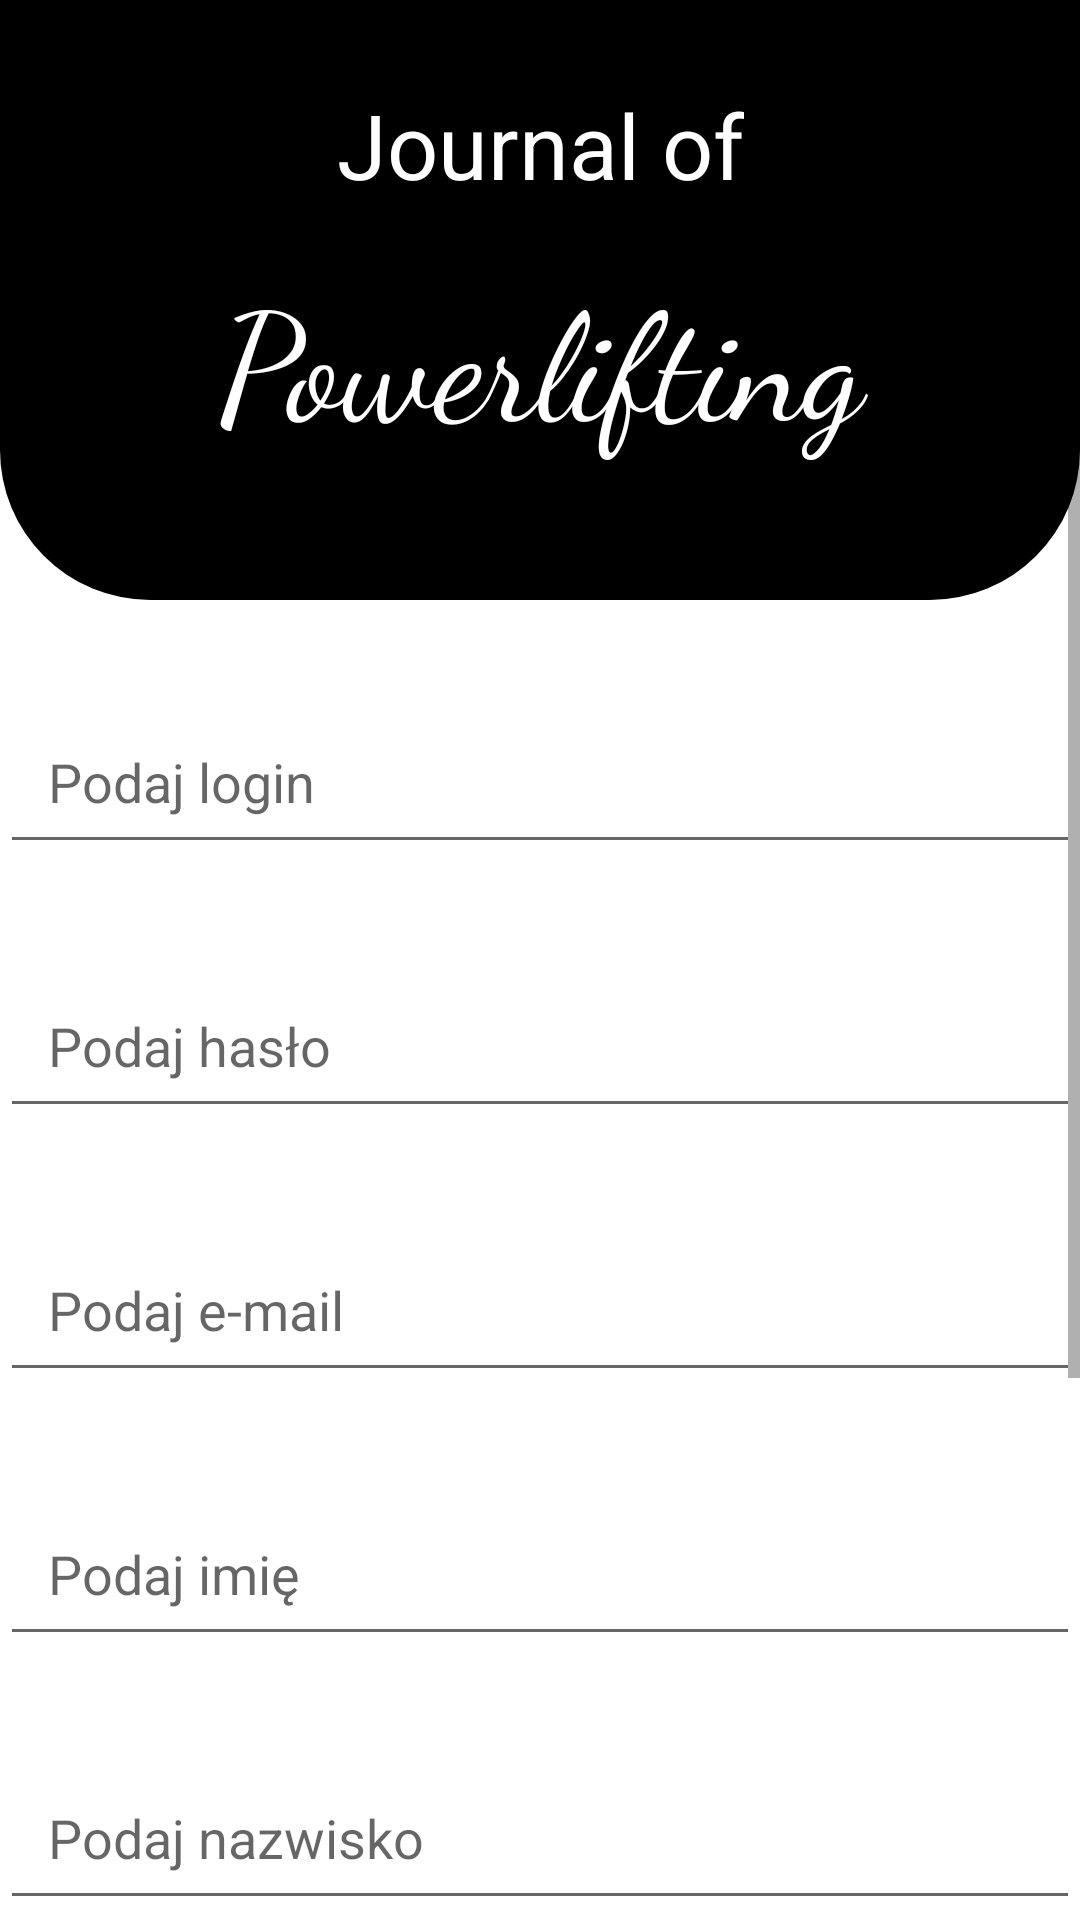

This screen was rendered from an Android layout file. Write that file and the resources it references.
<!-- AndroidManifest.xml: application theme Theme.AppCompat.Light.NoActionBar -->
<!-- res/layout/register_layout.xml -->
<?xml version="1.0" encoding="utf-8"?>
<ScrollView
    xmlns:android="http://schemas.android.com/apk/res/android"
    xmlns:app="http://schemas.android.com/apk/res-auto"
    xmlns:tools="http://schemas.android.com/tools"
    android:layout_width="match_parent"
    android:layout_height="match_parent">


    <androidx.constraintlayout.widget.ConstraintLayout xmlns:android="http://schemas.android.com/apk/res/android"
        xmlns:app="http://schemas.android.com/apk/res-auto"
        xmlns:tools="http://schemas.android.com/tools"
        android:layout_width="match_parent"
        android:layout_height="match_parent"
        android:background="@color/white">

        <View
            android:id="@+id/view"
            android:layout_width="match_parent"
            android:layout_height="200dp"
            android:background="@drawable/bg_header_black_bottom_radious"
            app:layout_constraintEnd_toEndOf="parent"
            app:layout_constraintHorizontal_bias="1.0"
            app:layout_constraintStart_toStartOf="parent"
            app:layout_constraintTop_toBottomOf="parent"
            app:layout_constraintTop_toTopOf="parent" />

        <TextView
            android:id="@+id/text1"
            android:layout_width="wrap_content"
            android:layout_height="wrap_content"
            android:layout_marginStart="8dp"
            android:layout_marginTop="28dp"
            android:layout_marginEnd="8dp"
            android:text="Journal of"
            android:textColor="@color/white"
            android:textSize="30dp"
            app:flow_horizontalBias="0.498"
            app:layout_constraintEnd_toEndOf="parent"
            app:layout_constraintStart_toStartOf="parent"
            app:layout_constraintTop_toTopOf="@+id/view" />

        <TextView
            android:id="@+id/textView"
            android:layout_width="match_parent"
            android:layout_height="wrap_content"
            android:fontFamily="cursive"
            android:layout_marginStart="8dp"
            android:layout_marginTop="16dp"
            android:layout_marginEnd="8dp"
            android:gravity="center"
            android:text="Powerlifting"
            android:textColor="@color/white"
            android:textSize="50dp"
            app:flow_horizontalBias="0.498"
            app:layout_constraintEnd_toEndOf="parent"
            app:layout_constraintStart_toStartOf="parent"
            app:layout_constraintTop_toBottomOf="@+id/text1" />



        <EditText
            android:id="@+id/LoginInput"
            android:hint="Podaj login"
            android:paddingLeft="16dp"
            android:layout_width="match_parent"
            android:drawableStart="@drawable/ic_login_icon"
            android:drawableLeft="@drawable/ic_login_icon"
            android:inputType="text"
            android:layout_height="58dp"
            android:layout_marginTop="30dp"
            android:drawablePadding="5dp"
            app:layout_constraintTop_toBottomOf="@+id/view"/>
        <EditText
            android:id="@+id/PasswordInput"
            android:hint="Podaj hasło"
            android:paddingLeft="16dp"
            android:layout_width="match_parent"
            android:drawableStart="@drawable/ic_login_icon"
            android:drawableLeft="@drawable/ic_login_icon"
            android:inputType="text"
            android:layout_height="58dp"
            android:layout_marginTop="30dp"
            android:drawablePadding="5dp"
            app:layout_constraintEnd_toEndOf="parent"
            app:layout_constraintStart_toStartOf="parent"
            app:layout_constraintTop_toBottomOf="@+id/LoginInput" />

        <EditText
            android:id="@+id/EmailInput"
            android:hint="Podaj e-mail"
            android:paddingLeft="16dp"
            android:layout_width="match_parent"
            android:drawableStart="@drawable/ic_login_icon"
            android:drawableLeft="@drawable/ic_login_icon"
            android:inputType="text"
            android:layout_height="58dp"
            android:layout_marginTop="30dp"
            android:drawablePadding="5dp"
            app:layout_constraintEnd_toEndOf="parent"
            app:layout_constraintStart_toStartOf="parent"
            app:layout_constraintTop_toBottomOf="@+id/PasswordInput" />

        <EditText
            android:id="@+id/NameInput"
            android:hint="Podaj imię"
            android:paddingLeft="16dp"
            android:layout_width="match_parent"
            android:drawableStart="@drawable/ic_login_icon"
            android:drawableLeft="@drawable/ic_login_icon"
            android:inputType="text"
            android:layout_height="58dp"
            android:layout_marginTop="30dp"
            android:drawablePadding="5dp"
            app:layout_constraintEnd_toEndOf="parent"
            app:layout_constraintStart_toStartOf="parent"
            app:layout_constraintTop_toBottomOf="@+id/EmailInput" />

        <EditText
            android:id="@+id/SurnameInput"
            android:hint="Podaj nazwisko"
            android:paddingLeft="16dp"
            android:layout_width="match_parent"
            android:drawableStart="@drawable/ic_login_icon"
            android:drawableLeft="@drawable/ic_login_icon"
            android:inputType="text"
            android:layout_height="58dp"
            android:layout_marginTop="30dp"
            android:drawablePadding="5dp"
            app:layout_constraintEnd_toEndOf="parent"
            app:layout_constraintStart_toStartOf="parent"
            app:layout_constraintTop_toBottomOf="@+id/NameInput" />

        <TextView
            android:id="@+id/StatusTextView"
            android:layout_width="match_parent"
            android:layout_height="40dp"
            android:gravity="center"
            android:textColor="@color/black"
            android:text="Status konta:"
            app:layout_constraintEnd_toEndOf="parent"
            app:layout_constraintStart_toStartOf="parent"
            app:layout_constraintTop_toBottomOf="@+id/SurnameInput"
            />

        <RadioButton
            android:id="@+id/FirstStatusRadiobutton"
            android:layout_width="match_parent"
            android:layout_height="58dp"
            android:text="Zawodnik"
            app:layout_constraintEnd_toEndOf="parent"
            app:layout_constraintStart_toStartOf="parent"
            app:layout_constraintTop_toBottomOf="@+id/StatusTextView"
            />


        <RadioButton
            android:id="@+id/SecondStatusRadiobutton"
            android:layout_width="match_parent"
            android:layout_height="58dp"
            android:text="Trener"
            app:layout_constraintEnd_toEndOf="parent"
            app:layout_constraintStart_toStartOf="parent"
            app:layout_constraintTop_toBottomOf="@+id/FirstStatusRadiobutton"
            />

        <Button
            android:id="@+id/RegisterNewAccountButton"
            android:text="Zarejestruj się!"
            android:layout_width="match_parent"
            android:layout_height="wrap_content"
            app:layout_constraintEnd_toEndOf="parent"
            app:layout_constraintStart_toStartOf="parent"
            app:layout_constraintTop_toBottomOf="@+id/SecondStatusRadiobutton"

            />
        <Button
            android:id="@+id/BackToLoginButton"
            android:text="Powrót do okna logowania"
            android:backgroundTint="@color/black"
            android:textColor="@color/white"
            android:layout_width="match_parent"
            android:layout_height="wrap_content"
            app:layout_constraintEnd_toEndOf="parent"
            app:layout_constraintStart_toStartOf="parent"
            app:layout_constraintTop_toBottomOf="@+id/RegisterNewAccountButton"
            />


</androidx.constraintlayout.widget.ConstraintLayout>



</ScrollView>
<!-- resources referenced by this layout -->
<resources>
  <!-- drawable bg_header_black_bottom_radious (drawable-v24) -->
  <?xml version="1.0" encoding="utf-8"?>
  <shape xmlns:android="http://schemas.android.com/apk/res/android"
      android:shape="rectangle" android:padding="10dp">
      <solid android:color="@color/black"/>
      <corners android:bottomLeftRadius="50dp"
          android:bottomRightRadius="50dp"/>
  </shape>
  <!-- not gathered from this repository: default colours our renderer supplied (Android Studio template values) -->
  <color name="black">#FF000000</color>
  <color name="white">#FFFFFFFF</color>
</resources>
